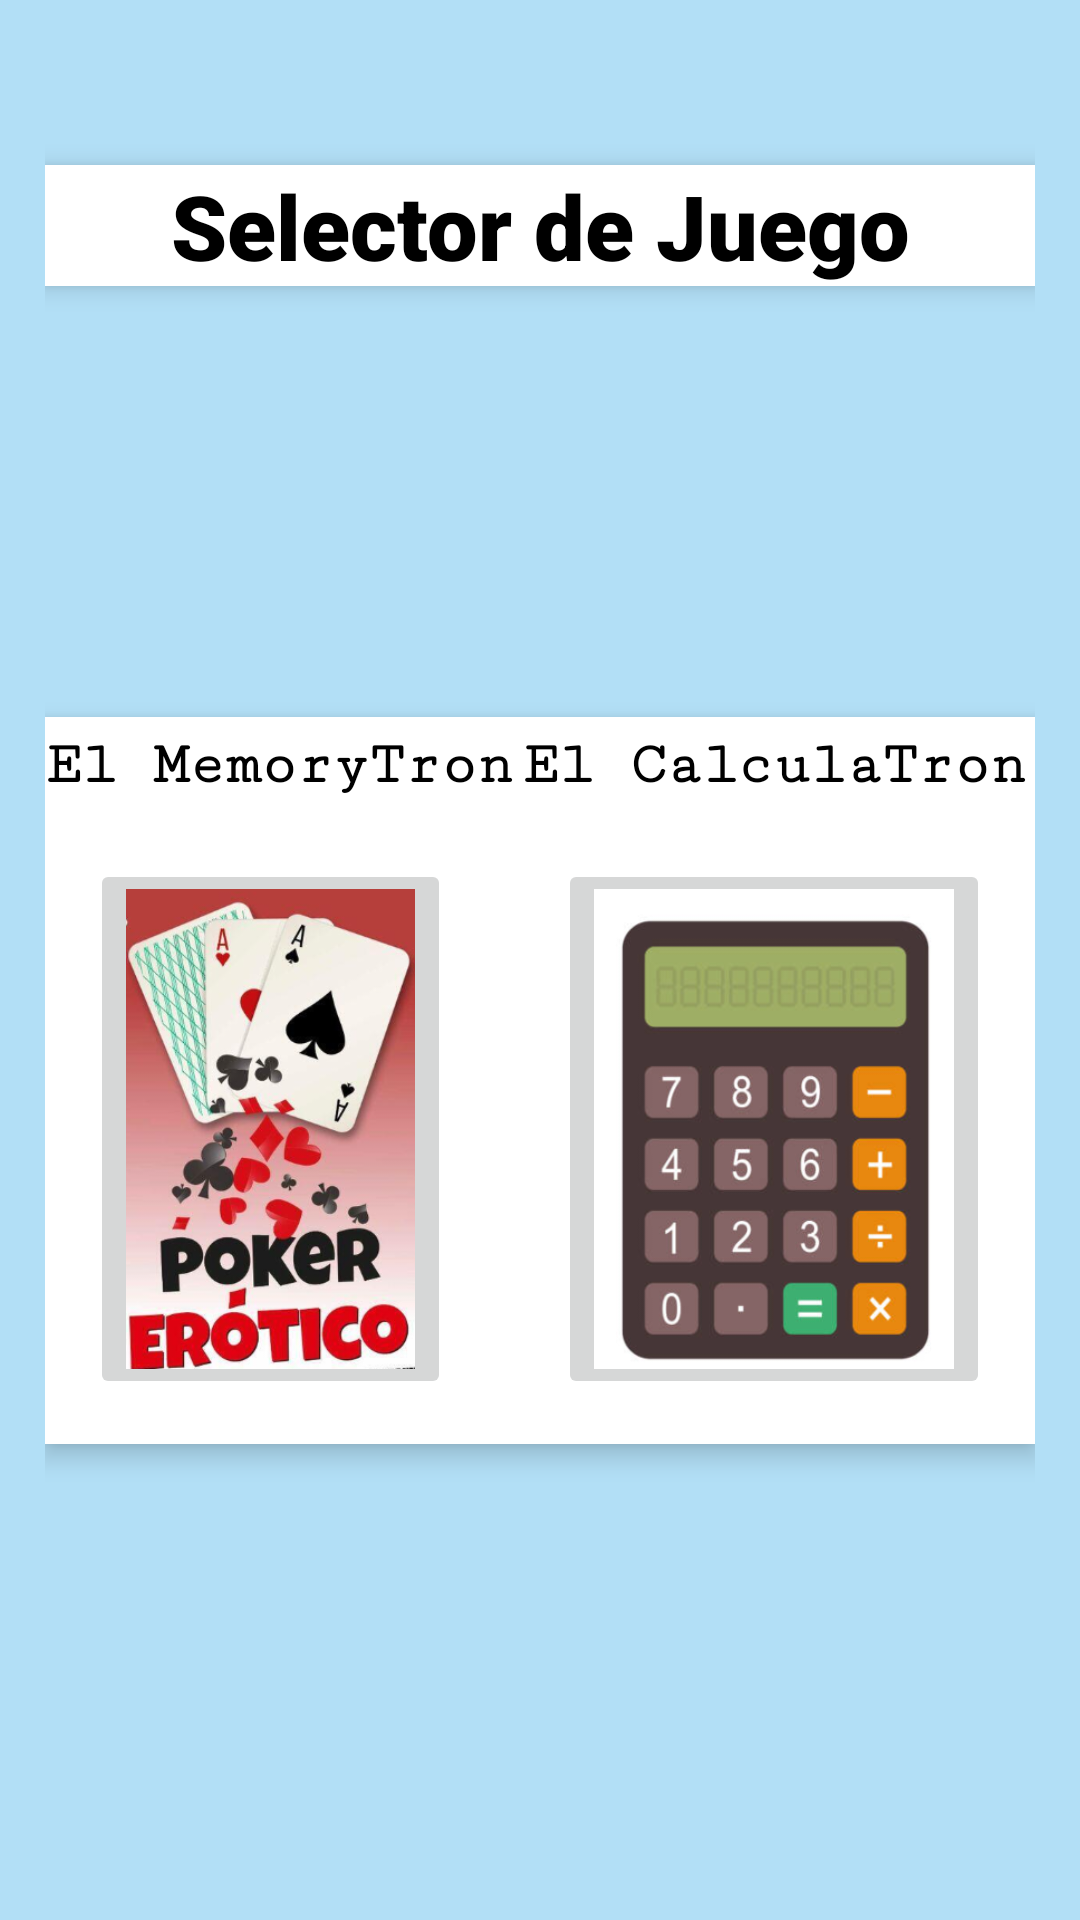

The Android layout XML behind this screen, and the referenced resources:
<!-- AndroidManifest.xml: application theme Theme.PracticaPMFranciscoRequenaSanchez -->
<!-- res/layout/activity_selector_ejercicios2.xml -->
<?xml version="1.0" encoding="utf-8"?>
<androidx.constraintlayout.widget.ConstraintLayout xmlns:android="http://schemas.android.com/apk/res/android"
    xmlns:app="http://schemas.android.com/apk/res-auto"
    xmlns:tools="http://schemas.android.com/tools"
    android:id="@+id/main"
    android:layout_width="match_parent"
    android:layout_height="match_parent"
    tools:context=".SelectorEjerciciosActivity2"
    android:background="#EAACDEF6"
    android:padding="15dp"
    >
    <TextView
        android:layout_marginTop="40dp"
        android:id="@+id/Cabereca"
        android:layout_width="match_parent"
        android:layout_height="wrap_content"
        app:layout_constraintStart_toStartOf="parent"
        app:layout_constraintEnd_toEndOf="parent"
        app:layout_constraintTop_toTopOf="parent"
        android:text="Selector de Juego"
        android:gravity="center"
        android:fontFamily="sans-serif"
        android:textColor="@color/black"
        android:textFontWeight="900"
        android:background="@color/white"
        android:elevation="5dp"
        android:textSize="30dp"
        />


            <LinearLayout
                android:layout_width="match_parent"
                android:layout_height="wrap_content"
                app:layout_constraintStart_toStartOf="parent"
                app:layout_constraintEnd_toEndOf="parent"
                app:layout_constraintTop_toBottomOf="@id/Cabereca"
                app:layout_constraintBottom_toBottomOf="parent"
                android:background="@color/white"
                android:elevation="5dp"
                android:gravity="center"
                android:orientation="horizontal"
                >
                    <LinearLayout
                        android:layout_width="wrap_content"
                        android:layout_height="wrap_content"
                        android:orientation="vertical"
                        android:background="#FFFFFF"
                        >
                        <TextView
                            android:layout_width="wrap_content"
                            android:layout_height="wrap_content"
                            android:text="El MemoryTron"
                            android:layout_gravity="center"
                            android:textColor="@color/black"
                            android:fontFamily="serif-monospace"
                            android:textFontWeight="900"
                            android:layout_marginVertical="5dp"
                            android:textSize="20dp"
                            />
                        <ImageButton
                            android:id="@+id/MemoryTron"
                            android:layout_width="wrap_content"
                            android:layout_height="180dp"
                            android:src="@drawable/memorytron"
                            android:scaleType="fitXY"
                            android:adjustViewBounds="true"
                            android:layout_marginHorizontal="15dp"
                            android:layout_marginVertical="15dp"
                            />

                    </LinearLayout>

                    <LinearLayout
                        android:layout_width="wrap_content"
                        android:layout_height="wrap_content"
                        android:orientation="vertical"
                        >
                        <TextView
                        android:layout_width="wrap_content"
                        android:layout_height="wrap_content"
                        android:text="El CalculaTron"
                        android:layout_gravity="center"
                        android:textColor="@color/black"
                        android:fontFamily="serif-monospace"
                        android:textFontWeight="900"
                        android:layout_marginVertical="5dp"
                        android:textSize="20dp"
                        />
                        <ImageButton
                            android:id="@+id/CalculaTron"
                            android:layout_width="wrap_content"
                            android:layout_height="180dp"
                            android:src="@drawable/calculatron"
                            android:adjustViewBounds="true"
                            android:scaleType="fitXY"
                            android:layout_marginHorizontal="15dp"
                            android:layout_marginVertical="15dp"

                            />

                </LinearLayout>

            </LinearLayout>


</androidx.constraintlayout.widget.ConstraintLayout>
<!-- resources referenced by this layout -->
<resources>
  <!-- drawable calculatron: png bitmap (drawable, 76845 bytes) -->
  <!-- drawable memorytron: png bitmap (drawable, 174988 bytes) -->
  <style name="Theme.PracticaPMFranciscoRequenaSanchez" parent="Base.Theme.PracticaPMFranciscoRequenaSanchez" />
  <style name="Base.Theme.PracticaPMFranciscoRequenaSanchez" parent="Theme.Material3.DayNight.NoActionBar">
          
          
          <item name="android:windowAnimationStyle">@null</item>
      </style>
  <!-- not gathered from this repository: default colours our renderer supplied (Android Studio template values) -->
  <color name="black">#FF000000</color>
  <color name="white">#FFFFFFFF</color>
</resources>
